Run: headless pygame with SDL's dummy video driver; simulated clock (each Clock.tick advances the game by its frame time, no real sleeping); random seed 0; keys injected as events and as key.get_pressed() state; no mouse input.
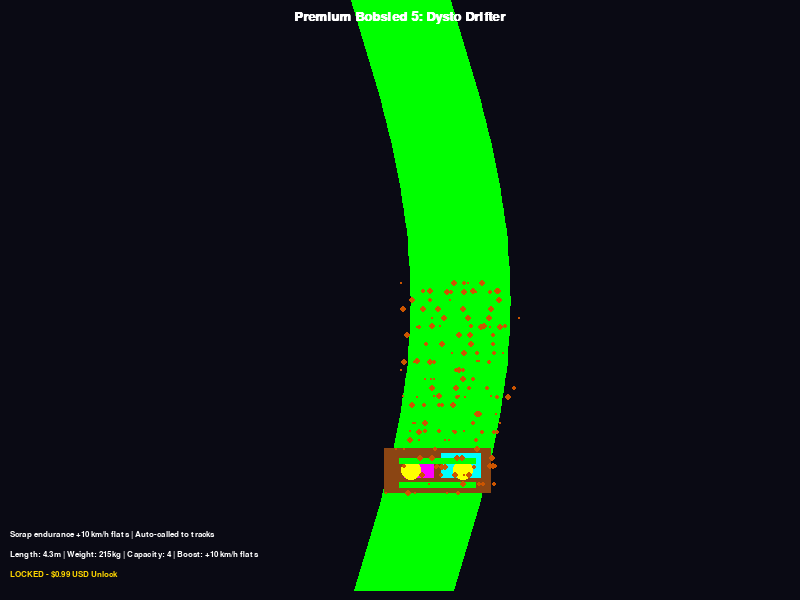
Frame 1 of 4 · flips 1–60 · no input
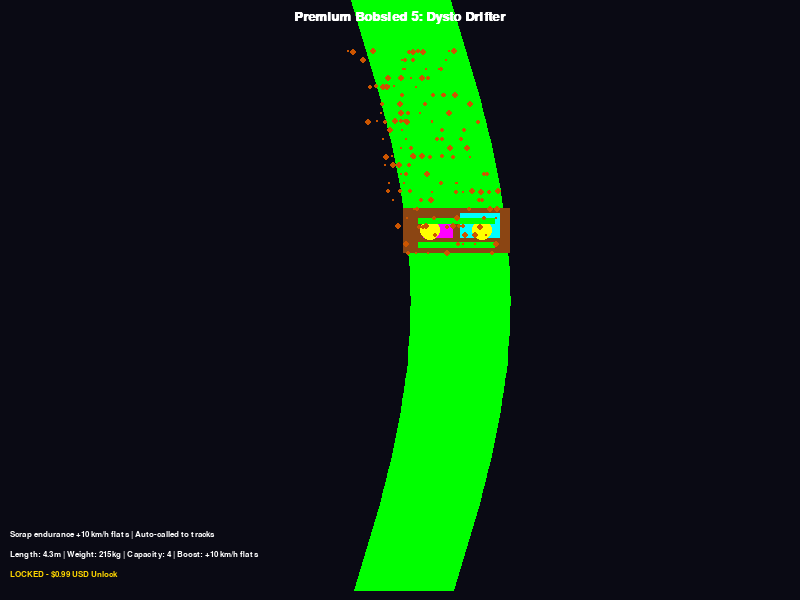
Frame 2 of 4 · flips 61–180 · tapped SPACE, RETURN · held RIGHT (→), D
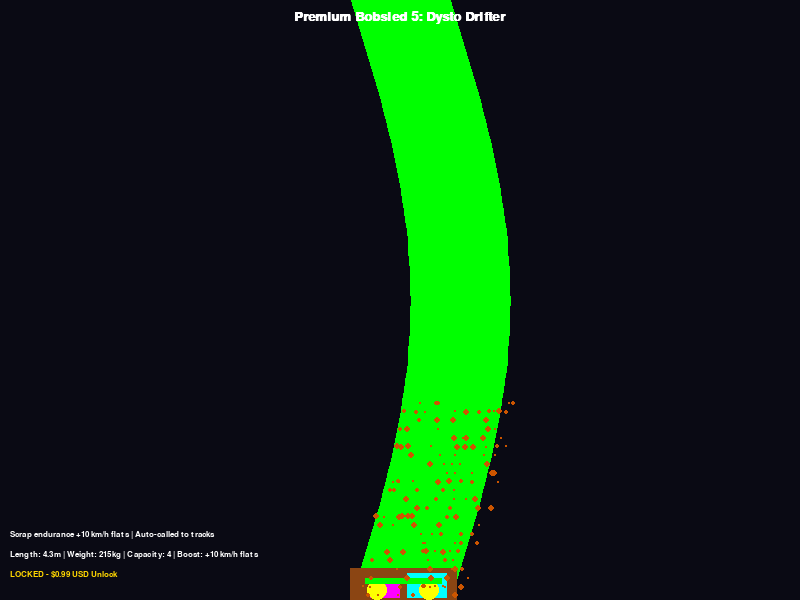
Frame 3 of 4 · flips 181–300 · held DOWN (↓), S
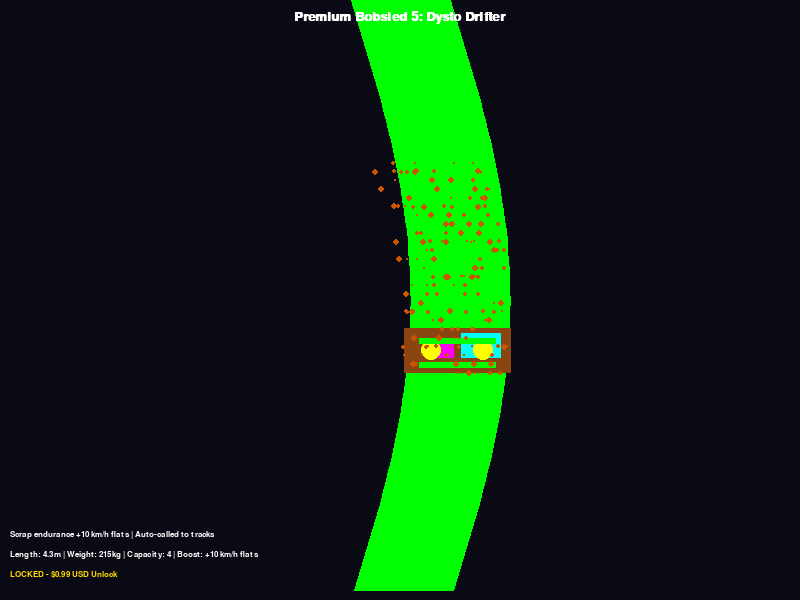
Frame 4 of 4 · flips 301–420 · held LEFT (←), A, UP (↑), W

The pygame program that drew these frames:

import pygame
import sys
import math
import random

# Initialize Pygame
pygame.init()

# Screen dimensions
SCREEN_WIDTH = 800
SCREEN_HEIGHT = 600

# Colors for cyberpunk aesthetic
NEON_BLUE = (0, 255, 255)
NEON_PINK = (255, 0, 255)
DARK_BG = (10, 10, 20)
RUST_BROWN = (139, 69, 19, 200)  # Semi-transparent rust
SCRAP_LIGHT_YELLOW = (255, 255, 0, 128)
DUST_ORANGE = (204, 85, 0, 64)
GLOW_GREEN = (0, 255, 0)
WHITE = (255, 255, 255)
GOLD = (255, 215, 0)  # For price tag

# Set up display
screen = pygame.display.set_mode((SCREEN_WIDTH, SCREEN_HEIGHT))
pygame.display.set_caption("Cyberpunk Premium Bobsled 5: Dysto Drifter ($0.99 USD)")

# Fonts
font = pygame.font.SysFont('couriernew', 20, bold=True)
small_font = pygame.font.SysFont('couriernew', 12)

# Bobsled parameters
SLED_LENGTH = 107  # Pixels for visualization
SLED_WIDTH = 45
SLED_COLOR = RUST_BROWN

# Flicker lights and dust particles
flicker_timer = 0
dust_particles = []

def add_dust_particles(x, y):
    for _ in range(5):
        dust_particles.append([x + random.randint(-SLED_LENGTH // 2, SLED_LENGTH // 2), y, random.randint(1, 3), random.randint(50, 100), DUST_ORANGE])

def update_dust_particles():
    global flicker_timer
    flicker_timer += 1
    for p in dust_particles[:]:
        p[0] += random.randint(-1, 1)  # Drift
        p[1] += 1
        p[4] = list(p[4])
        p[4][3] -= 2  # Fade
        if p[4][3] <= 0:
            dust_particles.remove(p)

# Track simulation for auto-call (long flats for endurance demo)
track_points = []
start_x = SCREEN_WIDTH // 2
y_pos = 0
for i in range(0, SCREEN_HEIGHT, 10):
    curve_x = start_x + int(60 * math.sin(math.pi * i / SCREEN_HEIGHT))  # Gentle, flat-emphasis
    track_points.append((curve_x, i))

def draw_bobsled(pos_x, pos_y, angle=0):
    # Patched rust frame
    frame_surf = pygame.Surface((SLED_LENGTH, SLED_WIDTH), pygame.SRCALPHA)
    pygame.draw.rect(frame_surf, SLED_COLOR[:3], (0, 0, SLED_LENGTH, SLED_WIDTH))
    # Scrap patches
    pygame.draw.rect(frame_surf, NEON_PINK, (20, 10, 30, 20))
    pygame.draw.rect(frame_surf, NEON_BLUE, (SLED_LENGTH - 50, 5, 40, 25))
    screen.blit(frame_surf, (pos_x - SLED_LENGTH // 2, pos_y - SLED_WIDTH // 2))
    
    # Flickering salvage lights
    light_alpha = 128 if flicker_timer % 10 < 5 else 64
    light_color = (SCRAP_LIGHT_YELLOW[0], SCRAP_LIGHT_YELLOW[1], SCRAP_LIGHT_YELLOW[2], light_alpha)
    pygame.draw.circle(screen, light_color[:3], (pos_x - SLED_LENGTH // 4, pos_y), 10)
    pygame.draw.circle(screen, light_color[:3], (pos_x + SLED_LENGTH // 4, pos_y), 10)
    
    # Runners
    for offset in [-12, 12]:
        pygame.draw.rect(screen, GLOW_GREEN, (pos_x - SLED_LENGTH // 2 + 15, pos_y + offset, SLED_LENGTH - 30, 6))
    
    # Add dust particles
    add_dust_particles(pos_x, pos_y + SLED_WIDTH // 2)

def draw_scene():
    screen.fill(DARK_BG)
    # Draw endurance track
    pygame.draw.lines(screen, GLOW_GREEN, False, track_points, 100)  # Wide track
    
    # Auto-call bobsled to track
    sled_index = (pygame.time.get_ticks() // 20) % len(track_points)  # Steady speed
    sled_x, sled_y = track_points[sled_index]
    # Angle
    if sled_index < len(track_points) - 1:
        next_x, next_y = track_points[sled_index + 1]
        angle = math.atan2(next_y - sled_y, next_x - sled_x)
    else:
        angle = 0
    draw_bobsled(sled_x, sled_y, angle)
    
    # Update particles
    update_dust_particles()
    for p in dust_particles:
        pygame.draw.circle(screen, p[4][:3], (int(p[0]), int(p[1])), p[2])
    
    # Text overlays
    title_text = font.render("Premium Bobsled 5: Dysto Drifter", True, WHITE)
    screen.blit(title_text, (SCREEN_WIDTH // 2 - title_text.get_width() // 2, 10))
    
    stats_text = small_font.render("Length: 4.3m | Weight: 215kg | Capacity: 4 | Boost: +10 km/h flats", True, WHITE)
    screen.blit(stats_text, (10, SCREEN_HEIGHT - 50))
    
    price_text = small_font.render("LOCKED - $0.99 USD Unlock", True, GOLD)
    screen.blit(price_text, (10, SCREEN_HEIGHT - 30))
    
    desc_text = small_font.render("Scrap endurance +10 km/h flats | Auto-called to tracks", True, WHITE)
    screen.blit(desc_text, (10, SCREEN_HEIGHT - 70))

def main():
    clock = pygame.time.Clock()
    running = True
    
    while running:
        for event in pygame.event.get():
            if event.type == pygame.QUIT:
                running = False
        
        draw_scene()
        pygame.display.flip()
        clock.tick(60)
    
    pygame.quit()
    sys.exit()

if __name__ == "__main__":
    main()
